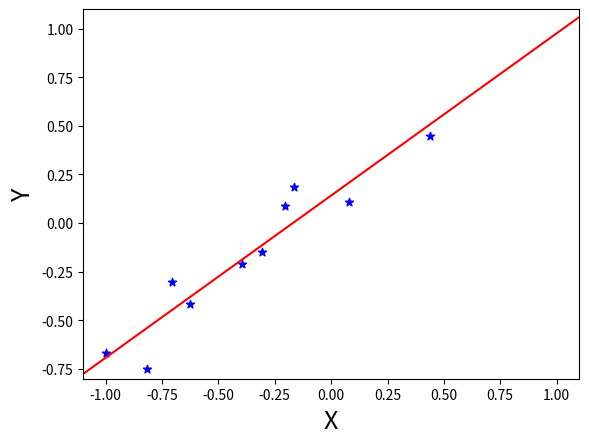

Write Python code to recreate this figure.
#coding:utf-8
import numpy as np
import matplotlib.pyplot as plt

n = 1 # 推定次数
x = np.array( [ -0.1660,  0.4406, -0.9998, -0.3953, -0.7065, -0.8153, -0.6275, -0.3089, -0.2065,  0.0776 ])
y = np.array( [  0.1834,  0.4484, -0.6679, -0.2110, -0.3043, -0.7490, -0.4156, -0.1510,  0.0879,  0.1060 ])
Phi = np.array( [ x**k for k in range( n+1 ) ] )
theta = np.dot( np.dot( np.linalg.inv( np.dot( Phi, Phi.T ) ), Phi ), y )
print('theta =', theta )
pred_y = np.dot( Phi.T, theta )
mse = ((y-pred_y)**2).mean()
print('MSE=', mse )

xx = np.linspace( -1.1, +1.1, 221 )
P = np.array( [ xx**k for k in range( n+1 ) ])
plt.xlim([-1.1,+1.1])
plt.ylim([-0.8,+1.1])
plt.xlabel('X', fontsize=18)
plt.ylabel('Y', fontsize=18)
plt.plot( xx, np.dot(P.T, theta), color='red' )
plt.scatter( x, y, color='blue', marker='*' )
plt.show()
